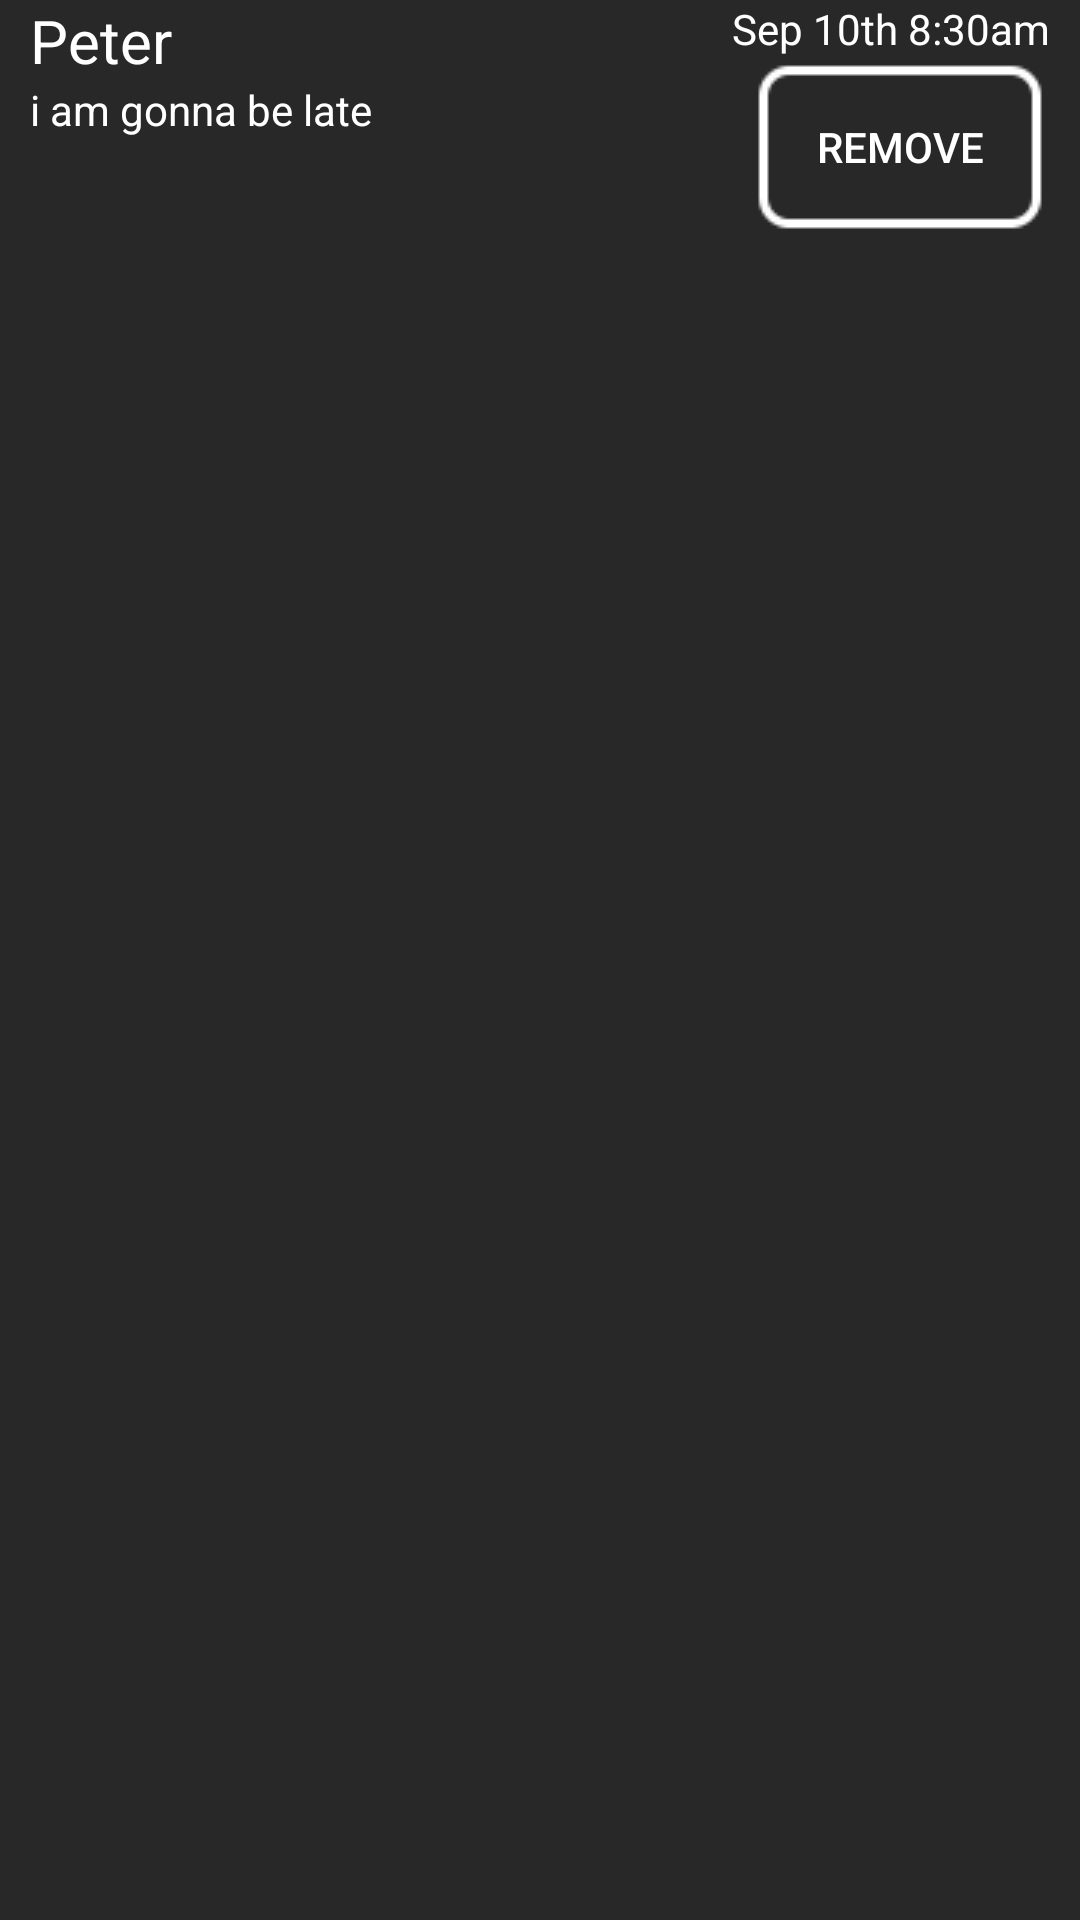

Here is an Android app screen rendered from its layout file. Give the layout XML and the strings, colors and styles it references.
<!-- AndroidManifest.xml: application theme AppTheme -->
<!-- res/layout/list_view.xml -->
<?xml version="1.0" encoding="utf-8"?>
<RelativeLayout xmlns:android="http://schemas.android.com/apk/res/android"
    android:layout_width="match_parent"
    android:layout_height="match_parent"
    android:background="@color/dark_grey">

        <TextView
            android:id="@+id/person_sending_to"
            android:layout_width="wrap_content"
            android:layout_height="wrap_content"
            android:layout_marginLeft="10dp"
            android:textColor="@color/white"
            android:focusable="false"
            android:textSize="20dp"
            android:text="Peter"/>

        <TextView
            android:layout_width="wrap_content"
            android:layout_height="wrap_content"
            android:layout_marginRight="10dp"
            android:inputType="time"
            android:id="@+id/time"
            android:text="Sep 10th 8:30am"
            android:layout_alignParentRight="true"
            android:focusable="false"
            android:textColor="@color/white"/>


        <TextView
            android:layout_width="wrap_content"
            android:layout_height="wrap_content"
            android:id="@+id/message_content"
            android:layout_below="@+id/person_sending_to"
            android:layout_marginTop="0dp"
            android:textColor="@color/white"
            android:focusable="false"
            android:text="i am gonna be late"
            android:layout_alignBottom="@+id/delete_button"
            android:layout_toLeftOf="@+id/delete_button"
            android:layout_toStartOf="@+id/delete_button"
            android:layout_alignLeft="@+id/person_sending_to"
            android:layout_alignStart="@+id/person_sending_to" />

    <Button
        android:id="@+id/delete_button"
        android:text="@string/remove"
        android:layout_width="wrap_content"
        android:layout_height="wrap_content"
        android:layout_below="@+id/time"
        android:layout_alignRight="@+id/time"
        android:layout_alignEnd="@+id/time"
        android:focusable="false"
        android:textColor="@color/white"
        android:background="@drawable/button_custom"/>

</RelativeLayout>
<!-- resources referenced by this layout -->
<resources>
  <color name="dark_grey">#282828  </color>
  <color name="white">#FFFFFF</color>
  <!-- drawable button_custom (drawable) -->
  <?xml version="1.0" encoding="utf-8"?>
  <selector xmlns:android="http://schemas.android.com/apk/res/android">
      <item android:drawable="@drawable/button_press"
          android:state_pressed="true" />
      <item android:drawable="@drawable/button_focus"
          android:state_focused="true" />
      <item android:drawable="@drawable/button_default" />
  </selector>
  <string name="remove">remove</string>
  <style name="AppTheme" parent="Theme.AppCompat.Light.DarkActionBar">
          
      </style>
  <!-- drawable button_press: png bitmap (drawable, 26849 bytes) -->
  <!-- drawable button_focus: png bitmap (drawable, 3376 bytes) -->
  <!-- drawable button_default: png bitmap (drawable, 3347 bytes) -->
</resources>
